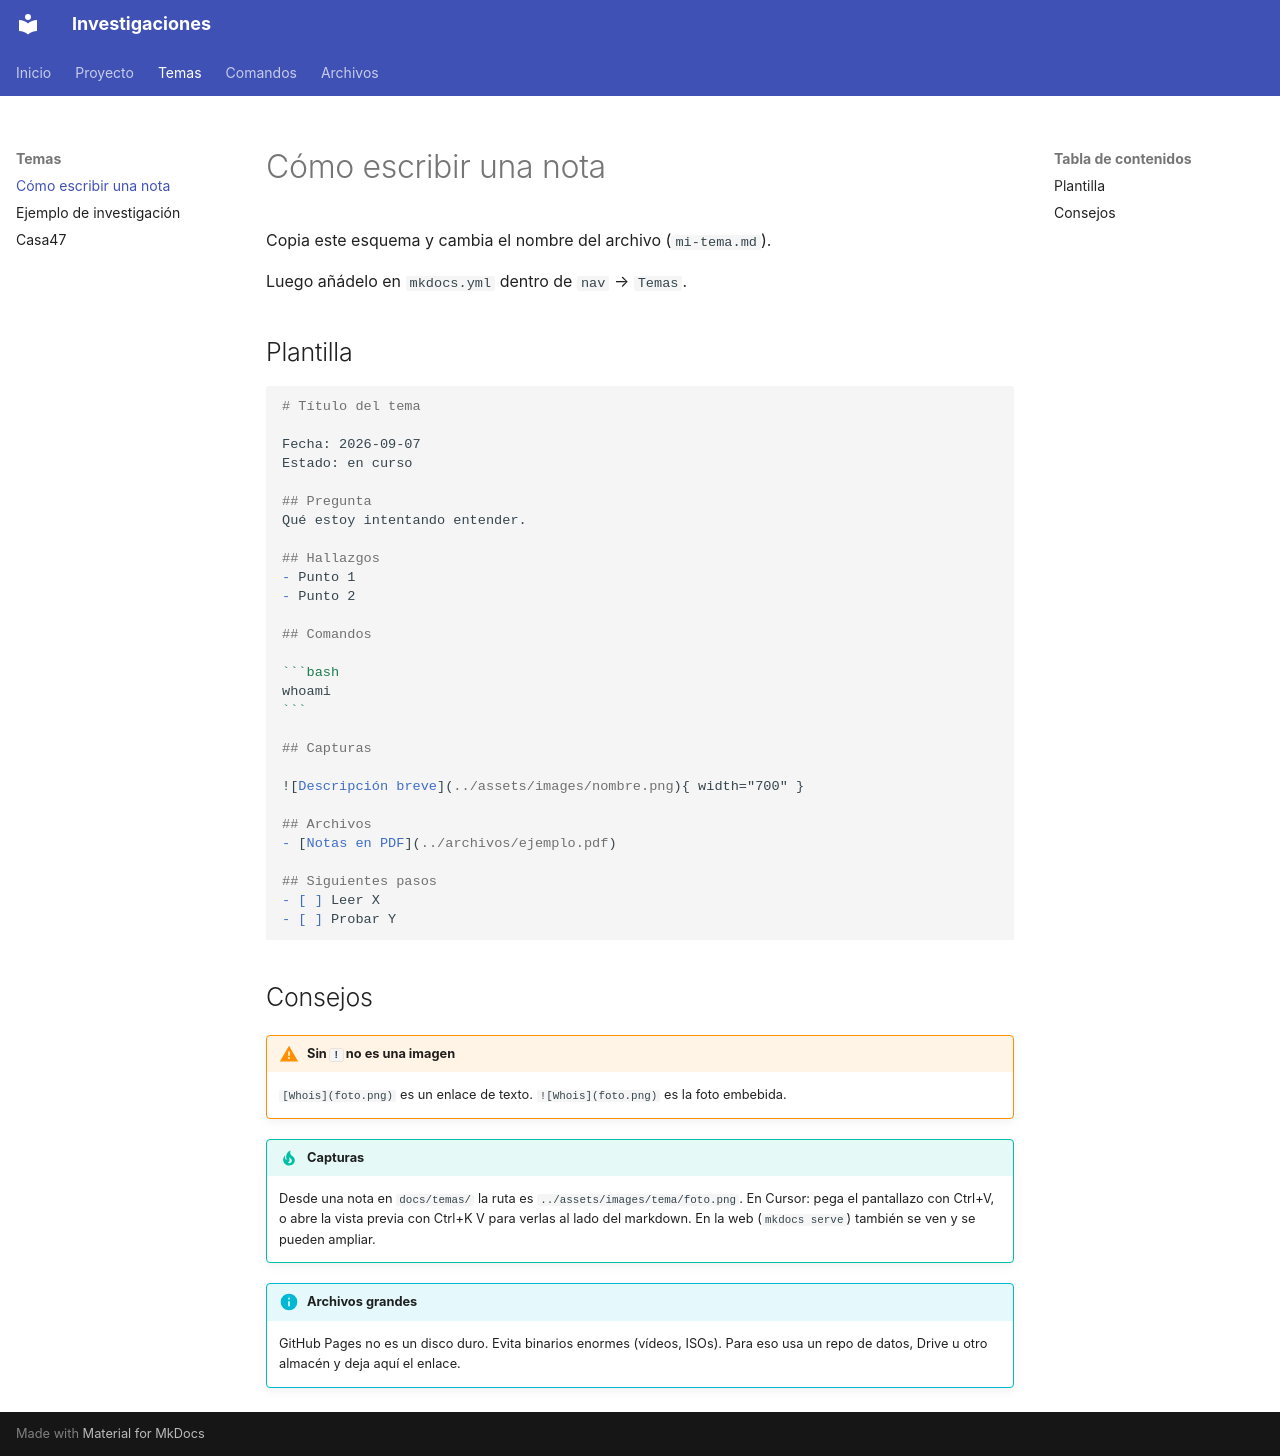

repository: Wido77/MKDocs · page: temas/como-escribir.html · generator: mkdocs

# Cómo escribir una nota

Copia este esquema y cambia el nombre del archivo (`mi-tema.md`).

Luego añádelo en `mkdocs.yml` dentro de `nav` → `Temas`.

## Plantilla

````markdown
# Título del tema

Fecha: 2026-09-07
Estado: en curso

## Pregunta
Qué estoy intentando entender.

## Hallazgos
- Punto 1
- Punto 2

## Comandos

```bash
whoami
```

## Capturas

![Descripción breve](../assets/images/nombre.png){ width="700" }

## Archivos
- [Notas en PDF](../archivos/ejemplo.pdf)

## Siguientes pasos
- [ ] Leer X
- [ ] Probar Y
````

## Consejos

!!! warning "Sin `!` no es una imagen"
    `[Whois](foto.png)` es un enlace de texto.
    `![Whois](foto.png)` es la foto embebida.

!!! tip "Capturas"
    Desde una nota en `docs/temas/` la ruta es `../assets/images/tema/foto.png`.
    En Cursor: pega el pantallazo con Ctrl+V, o abre la vista previa con Ctrl+K V para verlas al lado del markdown.
    En la web (`mkdocs serve`) también se ven y se pueden ampliar.

!!! info "Archivos grandes"
    GitHub Pages no es un disco duro. Evita binarios enormes (vídeos, ISOs).
    Para eso usa un repo de datos, Drive u otro almacén y deja aquí el enlace.
